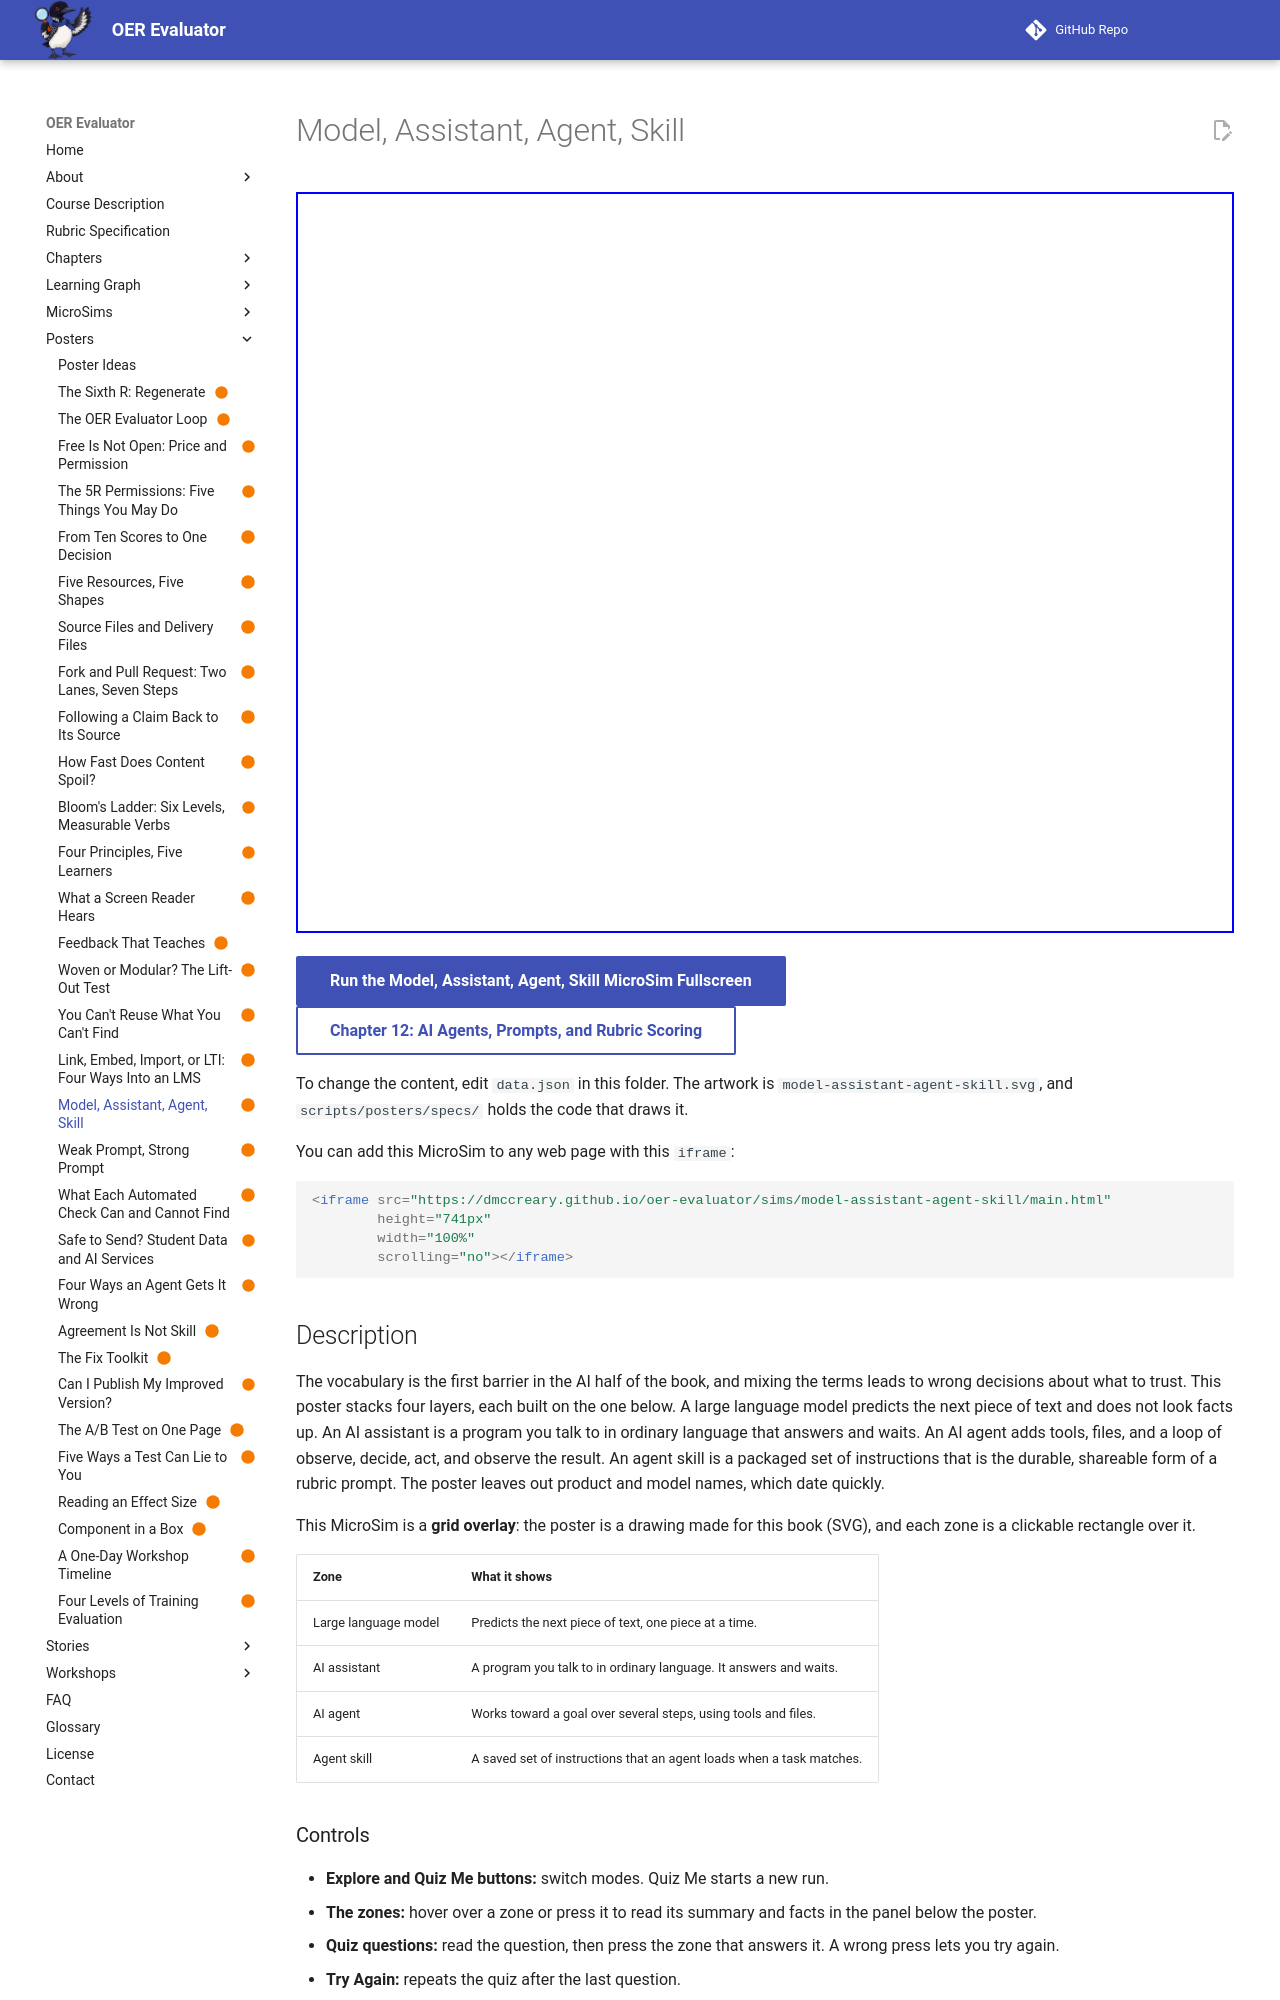

repository: dmccreary/oer-evaluator · page: sims/model-assistant-agent-skill/index.html · generator: mkdocs

---
title: "Model, Assistant, Agent, Skill"
description: "Four stacked layers, each built on the one below it: a language model, an AI assistant, an AI agent, and an agent skill, with the book's own example for each."
image: /sims/model-assistant-agent-skill/model-assistant-agent-skill.png
og:image: /sims/model-assistant-agent-skill/model-assistant-agent-skill.png
twitter:image: /sims/model-assistant-agent-skill/model-assistant-agent-skill.png
social:
   cards: false
status: built
hide:
  - toc
---

# Model, Assistant, Agent, Skill

<iframe src="main.html" height="741px" width="100%" scrolling="no"></iframe>

[Run the Model, Assistant, Agent, Skill MicroSim Fullscreen](./main.html){ .md-button .md-button--primary }
<br/>
[Chapter 12: AI Agents, Prompts, and Rubric Scoring](../../chapters/12-ai-agents-prompts-scoring/index.md){ .md-button }

To change the content, edit `data.json` in this folder. The artwork is `model-assistant-agent-skill.svg`, and `scripts/posters/specs/` holds the code that draws it.

You can add this MicroSim to any web page with this `iframe`:

```html
<iframe src="https://dmccreary.github.io/oer-evaluator/sims/model-assistant-agent-skill/main.html"
        height="741px"
        width="100%"
        scrolling="no"></iframe>
```

## Description

The vocabulary is the first barrier in the AI half of the book, and mixing the terms leads to wrong decisions about what to trust. This poster stacks four layers, each built on the one below. A large language model predicts the next piece of text and does not look facts up. An AI assistant is a program you talk to in ordinary language that answers and waits. An AI agent adds tools, files, and a loop of observe, decide, act, and observe the result. An agent skill is a packaged set of instructions that is the durable, shareable form of a rubric prompt. The poster leaves out product and model names, which date quickly.

This MicroSim is a **grid overlay**: the poster is a drawing made for this book (SVG), and each zone is a clickable rectangle over it.

| Zone | What it shows |
|---|---|
| Large language model | Predicts the next piece of text, one piece at a time. |
| AI assistant | A program you talk to in ordinary language. It answers and waits. |
| AI agent | Works toward a goal over several steps, using tools and files. |
| Agent skill | A saved set of instructions that an agent loads when a task matches. |

### Controls

- **Explore and Quiz Me buttons:** switch modes. Quiz Me starts a new run.
- **The zones:** hover over a zone or press it to read its summary and facts in the panel below the poster.
- **Quiz questions:** read the question, then press the zone that answers it. A wrong press lets you try again.
- **Try Again:** repeats the quiz after the last question.
